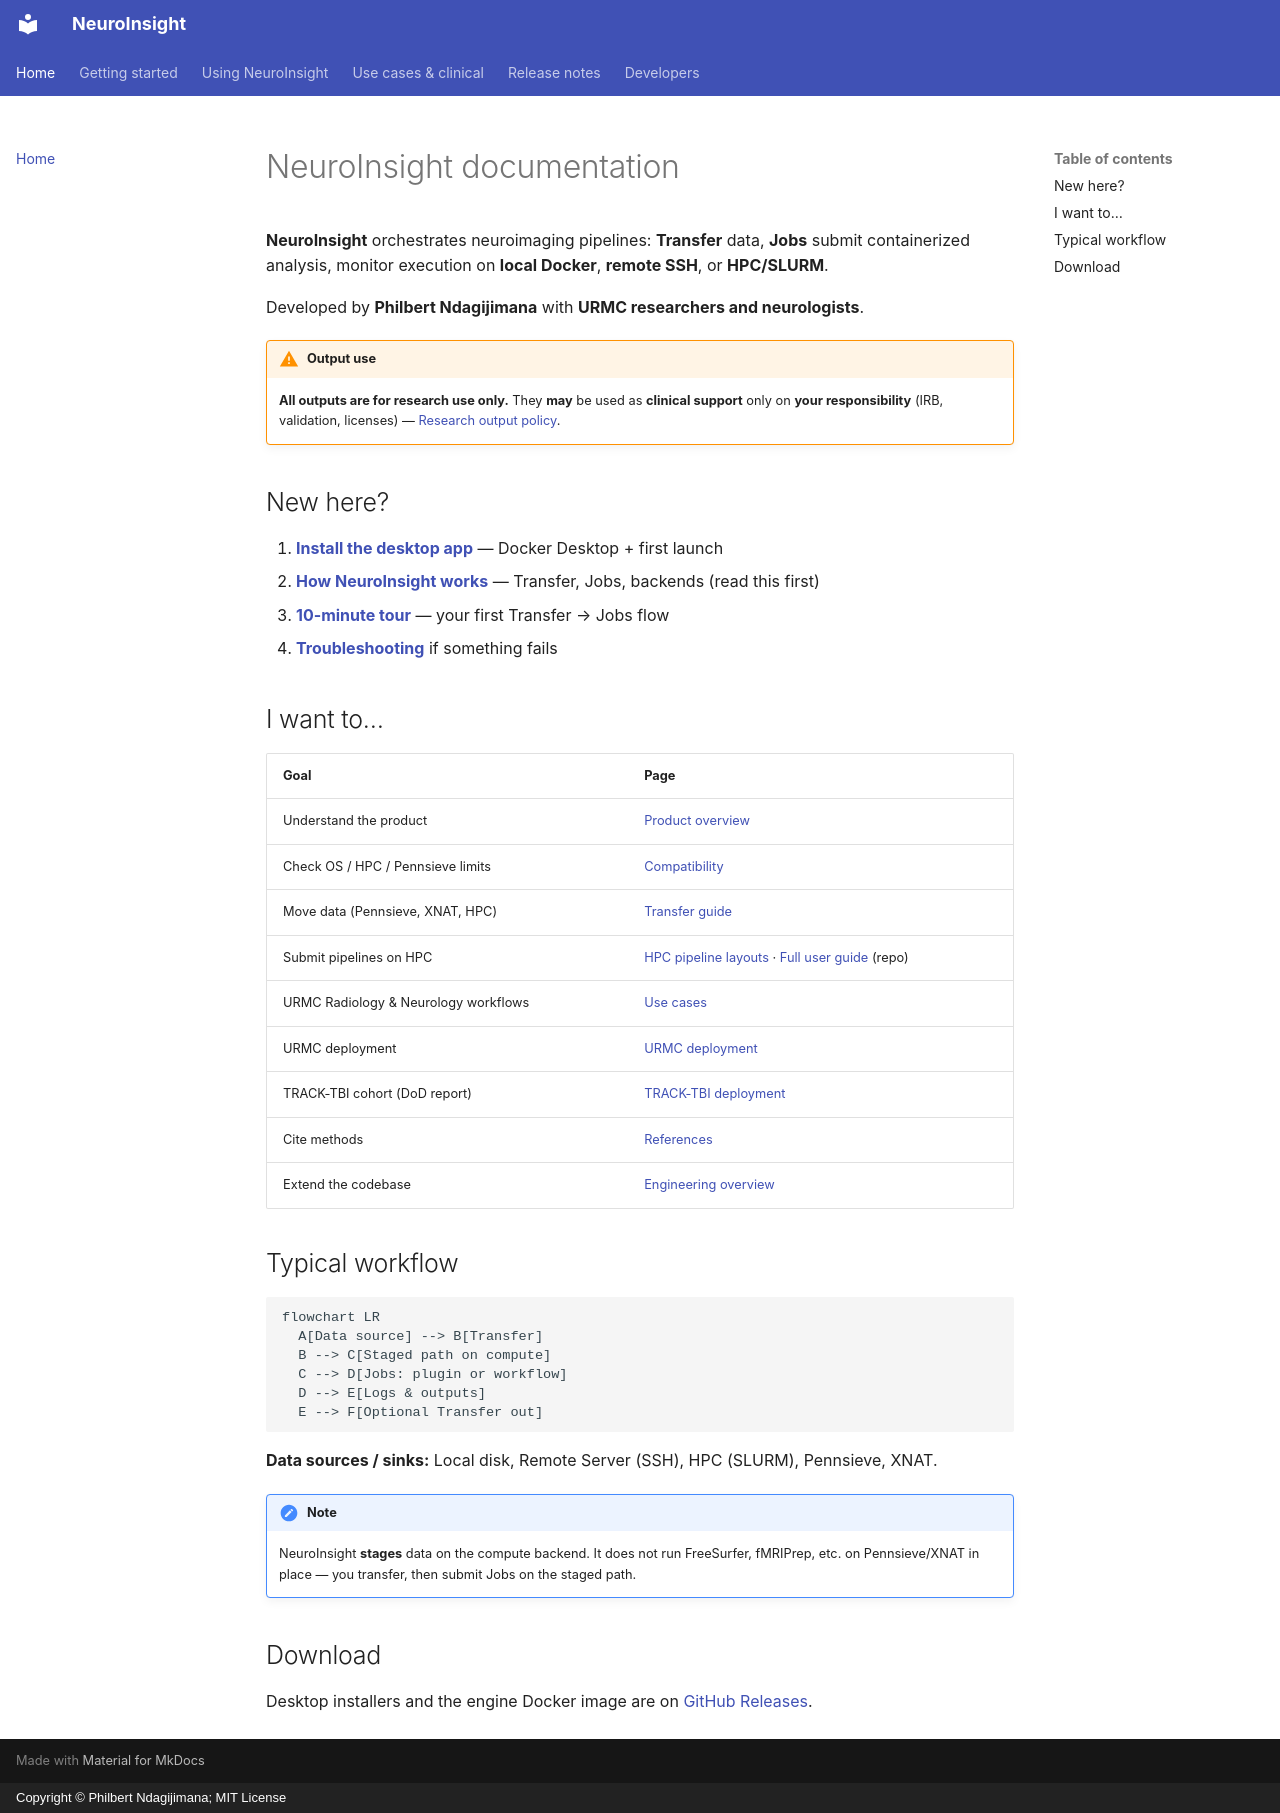

repository: phindagijimana/neuroinsight_research · page: index.html · generator: mkdocs · copyright: Copyright © Philbert Ndagijimana; MIT License

# NeuroInsight documentation

**NeuroInsight** orchestrates neuroimaging pipelines: **Transfer** data, **Jobs**
submit containerized analysis, monitor execution on **local Docker**, **remote
SSH**, or **HPC/SLURM**.

Developed by **Philbert Ndagijimana** with **URMC researchers and neurologists**.

!!! warning "Output use"
    **All outputs are for research use only.** They **may** be used as **clinical
    support** only on **your responsibility** (IRB, validation, licenses) —
    [Research output policy](RESEARCH_OUTPUT_USE.md).

## New here?

1. **[Install the desktop app](INSTALL.md)** — Docker Desktop + first launch  
2. **[How NeuroInsight works](HOW_IT_WORKS.md)** — Transfer, Jobs, backends (read this first)  
3. **[10-minute tour](USER_GUIDE.md#10-minute-path)** — your first Transfer → Jobs flow  
4. **[Troubleshooting](TROUBLESHOOTING.md)** if something fails  

## I want to…

| Goal | Page |
|------|------|
| Understand the product | [Product overview](PRODUCT.md) |
| Check OS / HPC / Pennsieve limits | [Compatibility](COMPATIBILITY.md) |
| Move data (Pennsieve, XNAT, HPC) | [Transfer guide](TRANSFER.md) |
| Submit pipelines on HPC | [HPC pipeline layouts](HPC_PIPELINE_SUBMISSION_GUIDE.md) · [Full user guide](USER_GUIDE.md) (repo) |
| URMC Radiology & Neurology workflows | [Use cases](USE_CASES.md) |
| URMC deployment | [URMC deployment](CLINICAL_SUPPORT.md) |
| TRACK-TBI cohort (DoD report) | [TRACK-TBI deployment](TRACK_TBI.md) |
| Cite methods | [References](REFERENCES.md) |
| Extend the codebase | [Engineering overview](ENGINEERING.md) |

## Typical workflow

```mermaid
flowchart LR
  A[Data source] --> B[Transfer]
  B --> C[Staged path on compute]
  C --> D[Jobs: plugin or workflow]
  D --> E[Logs & outputs]
  E --> F[Optional Transfer out]
```

**Data sources / sinks:** Local disk, Remote Server (SSH), HPC (SLURM), Pennsieve, XNAT.

!!! note
    NeuroInsight **stages** data on the compute backend. It does not run FreeSurfer,
    fMRIPrep, etc. on Pennsieve/XNAT in place — you transfer, then submit Jobs on the
    staged path.

## Download

Desktop installers and the engine Docker image are on
[GitHub Releases](https://github.com/phindagijimana/neuroinsight_research/releases).
